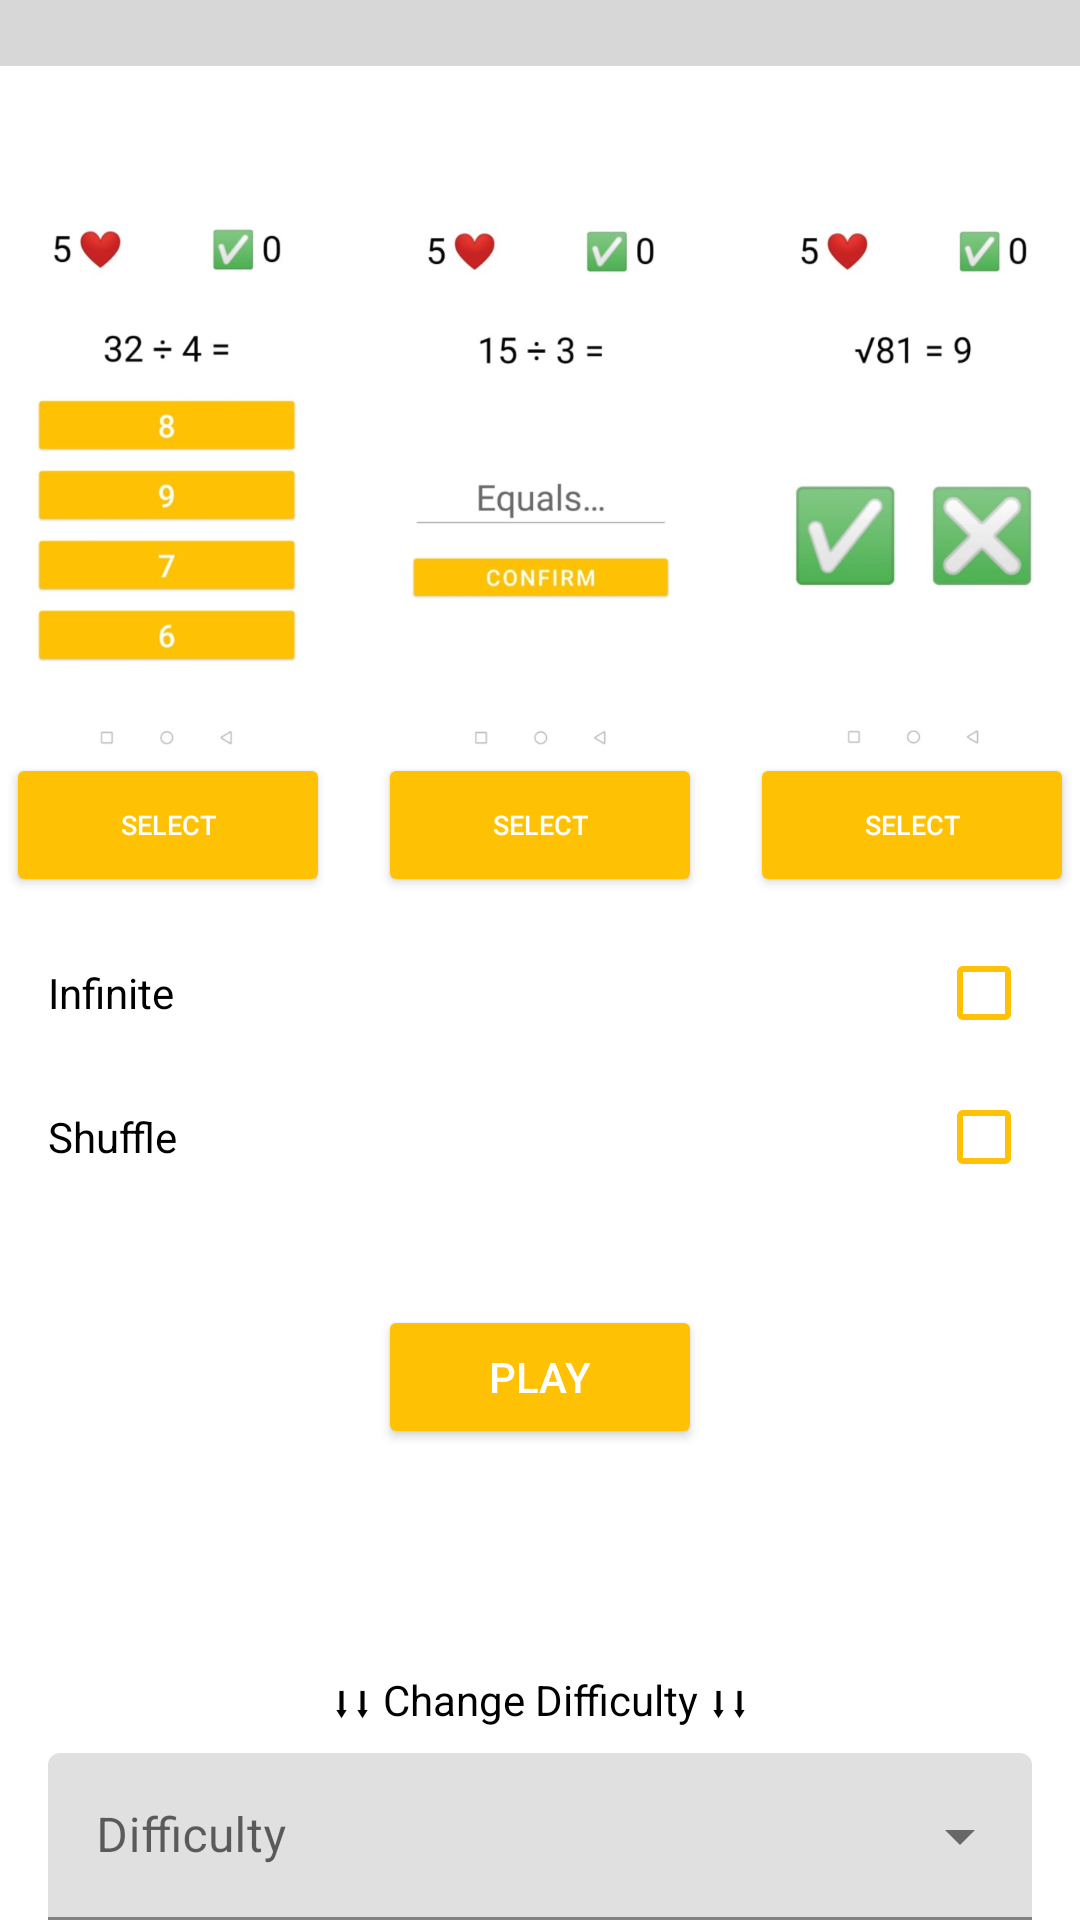

Write the Android layout XML for this screen, with the resource values it uses.
<!-- AndroidManifest.xml: application theme AppTheme -->
<!-- res/layout/layout_game_start.xml -->
<?xml version="1.0" encoding="utf-8"?>
<androidx.constraintlayout.widget.ConstraintLayout xmlns:android="http://schemas.android.com/apk/res/android"
    xmlns:app="http://schemas.android.com/apk/res-auto"
    android:layout_width="match_parent"
    android:layout_height="match_parent"
    android:theme="@style/AppTheme">

    <HorizontalScrollView
        android:id="@+id/scrollView"
        android:layout_width="wrap_content"
        android:layout_height="wrap_content"
        app:layout_constraintTop_toBottomOf="@id/progressText"
        app:layout_constraintStart_toStartOf="parent"
        app:layout_constraintEnd_toEndOf="parent"
        android:layout_marginTop="16dp"
        android:layout_marginStart="32dp"
        android:layout_marginEnd="32dp">

        <androidx.constraintlayout.widget.ConstraintLayout
            android:layout_width="wrap_content"
            android:layout_height="wrap_content"
            android:theme="@style/AppTheme">

            <ImageView
                android:id="@+id/classicImage"
                android:layout_width="108dp"
                android:layout_height="192dp"
                app:layout_constraintTop_toTopOf="parent"
                app:layout_constraintStart_toStartOf="parent"
                android:src="@drawable/classic_mode_screenshot"
                android:contentDescription="@string/classic_mode_screenshot"
                android:background="@color/white"/>
            <Button
                android:id="@+id/classicButton"
                android:layout_width="108dp"
                android:layout_height="wrap_content"
                android:backgroundTint="@color/default_color"
                android:text="@string/Select"
                android:textSize="9sp"
                app:layout_constraintTop_toBottomOf="@id/classicImage"
                app:layout_constraintStart_toStartOf="@id/classicImage"
                android:textColor="@color/white"
                />



            <ImageView
                android:id="@+id/answerImage"
                android:layout_width="108dp"
                android:layout_height="192dp"
                app:layout_constraintTop_toTopOf="parent"
                app:layout_constraintStart_toEndOf="@id/classicImage"
                android:layout_marginStart="16dp"
                android:src="@drawable/answer_mode_screenshot"
                android:contentDescription="@string/answer_mode_screenshot"
                android:background="@color/white"/>

            <Button
                android:id="@+id/answerButton"
                android:layout_width="108dp"
                android:layout_height="wrap_content"
                android:backgroundTint="@color/default_color"
                android:text="@string/Select"
                android:textSize="9sp"
                app:layout_constraintTop_toBottomOf="@id/answerImage"
                app:layout_constraintStart_toStartOf="@id/answerImage"
                android:textColor="@color/white"
                />

            <ImageView
                android:id="@+id/trueFalseImage"
                android:layout_width="108dp"
                android:layout_height="192dp"
                app:layout_constraintTop_toTopOf="parent"
                app:layout_constraintStart_toEndOf="@id/answerImage"
                android:layout_marginStart="16dp"
                android:src="@drawable/true_false_light_screenshot"
                android:contentDescription="@string/true_false_mode_screenshot"
                android:background="@color/white"
                />
            <Button
                android:id="@+id/trueFalseButton"
                android:layout_width="108dp"
                android:layout_height="wrap_content"
                android:backgroundTint="@color/default_color"
                android:text="@string/Select"
                android:textSize="9sp"
                app:layout_constraintTop_toBottomOf="@id/trueFalseImage"
                app:layout_constraintStart_toStartOf="@id/trueFalseImage"
                android:textColor="@color/white"/>


        </androidx.constraintlayout.widget.ConstraintLayout>
    </HorizontalScrollView>
    <ProgressBar
        android:id="@+id/progress"
        style="?android:attr/progressBarStyleHorizontal"
        android:layout_width="match_parent"
        android:layout_height="wrap_content"
        android:layout_centerHorizontal="true"
        android:layout_centerVertical="true"
        android:max="100"
        android:progress="0"
        android:scaleY="7"
        android:progressTint="@color/default_color"
        app:layout_constraintEnd_toEndOf="parent"
        app:layout_constraintStart_toStartOf="parent"
        app:layout_constraintTop_toTopOf="parent"
        />

    <CheckBox
        android:id="@+id/ShuffleCheckBox"
        android:layout_width="match_parent"
        android:layout_height="wrap_content"
        android:minHeight="48dp"
        android:text="@string/Shuffle"
        android:layoutDirection="rtl"
        android:buttonTint="@color/default_color"
        app:layout_constraintStart_toStartOf="parent"
        app:layout_constraintEnd_toEndOf="parent"
        app:layout_constraintTop_toBottomOf="@id/infiniteCheckBox"
        android:layout_marginStart="16dp"
        android:layout_marginEnd="16dp"
        android:layout_marginBottom="16dp"/>

    <CheckBox
        android:id="@+id/infiniteCheckBox"
        android:layout_width="match_parent"
        android:layout_height="wrap_content"
        android:layout_marginTop="8dp"
        android:buttonTint="@color/default_color"
        android:minHeight="48dp"
        android:text="@string/Infinite"
        android:layoutDirection="rtl"
        android:layout_marginStart="16dp"
        android:layout_marginEnd="16dp"
        app:layout_constraintStart_toStartOf="parent"
        app:layout_constraintEnd_toEndOf="parent"
        app:layout_constraintTop_toBottomOf="@id/scrollView" />

    <Button
        android:id="@+id/gameStartFragmentPlayButton"
        android:layout_width="108dp"
        android:layout_height="wrap_content"
        app:layout_constraintTop_toBottomOf="@id/ShuffleCheckBox"
        android:backgroundTint="@color/default_color"
        android:layout_marginEnd="16dp"
        android:layout_marginStart="16dp"
        android:text="@string/Play"
        android:layout_marginTop="32dp"
        app:layout_constraintStart_toStartOf="parent"
        app:layout_constraintEnd_toEndOf="parent"
        android:textColor="@color/white"
        />

    <TextView
        android:id="@+id/progressText"
        android:layout_width="match_parent"
        android:layout_height="wrap_content"
        android:gravity="center"
        android:maxLines="1"
        android:text=""
        android:layout_marginTop="8dp"
        app:layout_constraintTop_toBottomOf="@id/progress"/>

    <TextView
        android:layout_width="wrap_content"
        android:layout_height="wrap_content"
        app:layout_constraintBottom_toTopOf="@id/menu"
        app:layout_constraintStart_toStartOf="parent"
        app:layout_constraintEnd_toEndOf="parent"
        android:text="@string/change_difficulty"
        android:layout_marginBottom="8dp" />

    <com.google.android.material.textfield.TextInputLayout
        android:id="@+id/menu"
        style="@style/Widget.MaterialComponents.TextInputLayout.FilledBox.ExposedDropdownMenu"
        android:layout_width="match_parent"
        android:layout_height="wrap_content"
        app:layout_constraintBottom_toBottomOf="parent"
        app:layout_constraintStart_toStartOf="parent"
        app:layout_constraintEnd_toEndOf="parent"
        android:layout_marginStart="16dp"
        android:layout_marginEnd="16dp"
        android:hint="@string/difficulty">

        <AutoCompleteTextView
            android:layout_width="match_parent"
            android:layout_height="wrap_content"
            android:inputType="none"
            android:id="@+id/editText"
            />

    </com.google.android.material.textfield.TextInputLayout>



</androidx.constraintlayout.widget.ConstraintLayout>
<!-- resources referenced by this layout -->
<resources>
  <color name="default_color">#FFC103</color>
  <color name="white">#FFFFFFFF</color>
  <!-- drawable answer_mode_screenshot: jpg bitmap (drawable, 17331 bytes) -->
  <!-- drawable classic_mode_screenshot: jpg bitmap (drawable, 21482 bytes) -->
  <!-- drawable true_false_light_screenshot: jpg bitmap (drawable, 17412 bytes) -->
  <string name="Infinite">Infinite</string>
  <string name="Play">Play</string>
  <string name="Select">Select</string>
  <string name="Shuffle">Shuffle</string>
  <string name="answer_mode_screenshot">Answer moder screenshot</string>
  
      //Chart
  <string name="change_difficulty">⬇⬇ Change Difficulty ⬇⬇</string>
  <string name="classic_mode_screenshot">Classic mode screenshot</string>
  <string name="difficulty">Difficulty</string>
  
      //Game modes
  <string name="true_false_mode_screenshot">True/False mode screenshot</string>
  <style name="AppTheme" parent="Theme.MaterialComponents.DayNight.DarkActionBar">
          <item name="colorPrimary">@color/default_color</item>
          <item name="colorPrimaryVariant">@color/black</item>
          <item name="colorOnPrimary">@color/black</item>
          
          <item name="colorSecondary">@color/black</item>
          <item name="colorSecondaryVariant">@color/black</item>
          <item name="colorOnSecondary">@color/black</item>
  
          <item name="android:statusBarColor">@color/white</item>
          <item name="android:textColor">@color/black</item>
          <item name="background">@color/white</item>
  
          <item name="windowNoTitle">true</item>
      </style>
  <color name="black">#000000</color>
</resources>
